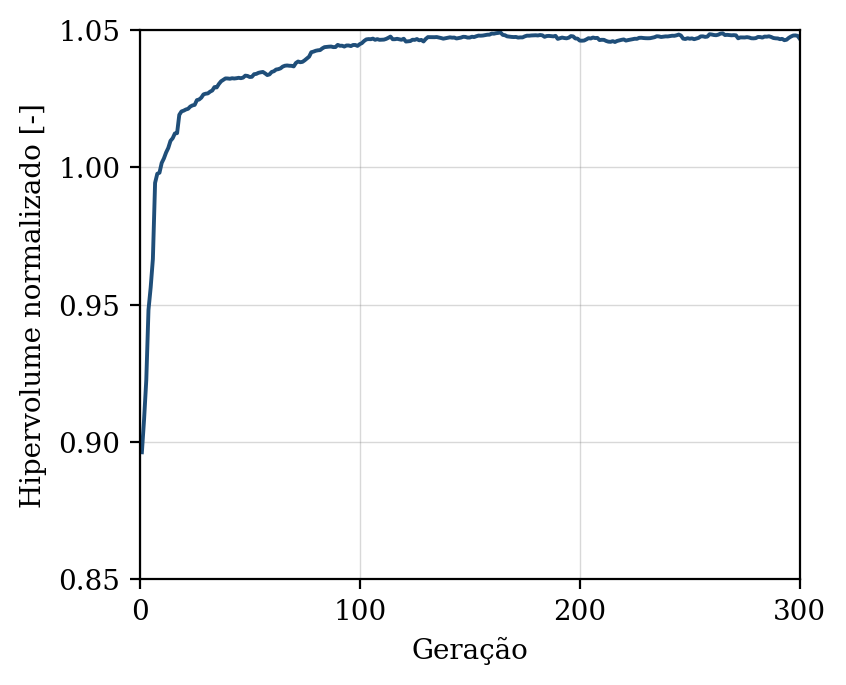

Values plotted in this chart, from the file beside it:
geracao, hipervolume, n_solucoes, n_avaliacoes
1, 0.8963, 9, 50
2, 0.9083, 13, 100
3, 0.9226, 16, 150
4, 0.9481, 21, 200
5, 0.9563, 34, 250
6, 0.9666, 40, 300
7, 0.9943, 40, 350
8, 0.9977, 44, 400
9, 0.998, 45, 450
10, 1.002, 50, 500
11, 1.003, 50, 550
12, 1.005, 50, 600
13, 1.007, 50, 650
14, 1.01, 50, 700
15, 1.011, 50, 750
16, 1.012, 50, 800
17, 1.012, 50, 850
18, 1.019, 50, 900
19, 1.02, 50, 950
20, 1.021, 50, 1000
21, 1.021, 50, 1050
22, 1.021, 50, 1100
23, 1.022, 50, 1150
24, 1.023, 50, 1200
25, 1.023, 50, 1250
26, 1.024, 50, 1300
27, 1.025, 50, 1350
28, 1.025, 50, 1400
29, 1.027, 50, 1450
30, 1.027, 50, 1500
31, 1.027, 50, 1550
32, 1.028, 50, 1600
33, 1.028, 50, 1650
34, 1.029, 50, 1700
35, 1.029, 50, 1750
36, 1.03, 50, 1800
37, 1.031, 50, 1850
38, 1.032, 50, 1900
39, 1.032, 50, 1950
40, 1.032, 50, 2000
41, 1.032, 50, 2050
42, 1.032, 50, 2100
43, 1.032, 50, 2150
44, 1.032, 50, 2200
45, 1.033, 50, 2250
46, 1.032, 50, 2300
47, 1.033, 50, 2350
48, 1.033, 50, 2400
49, 1.033, 50, 2450
50, 1.033, 50, 2500
51, 1.033, 50, 2550
52, 1.034, 50, 2600
53, 1.034, 50, 2650
54, 1.034, 50, 2700
55, 1.035, 50, 2750
56, 1.035, 50, 2800
57, 1.034, 50, 2850
58, 1.034, 50, 2900
59, 1.034, 50, 2950
60, 1.035, 50, 3000
... 240 more rows
